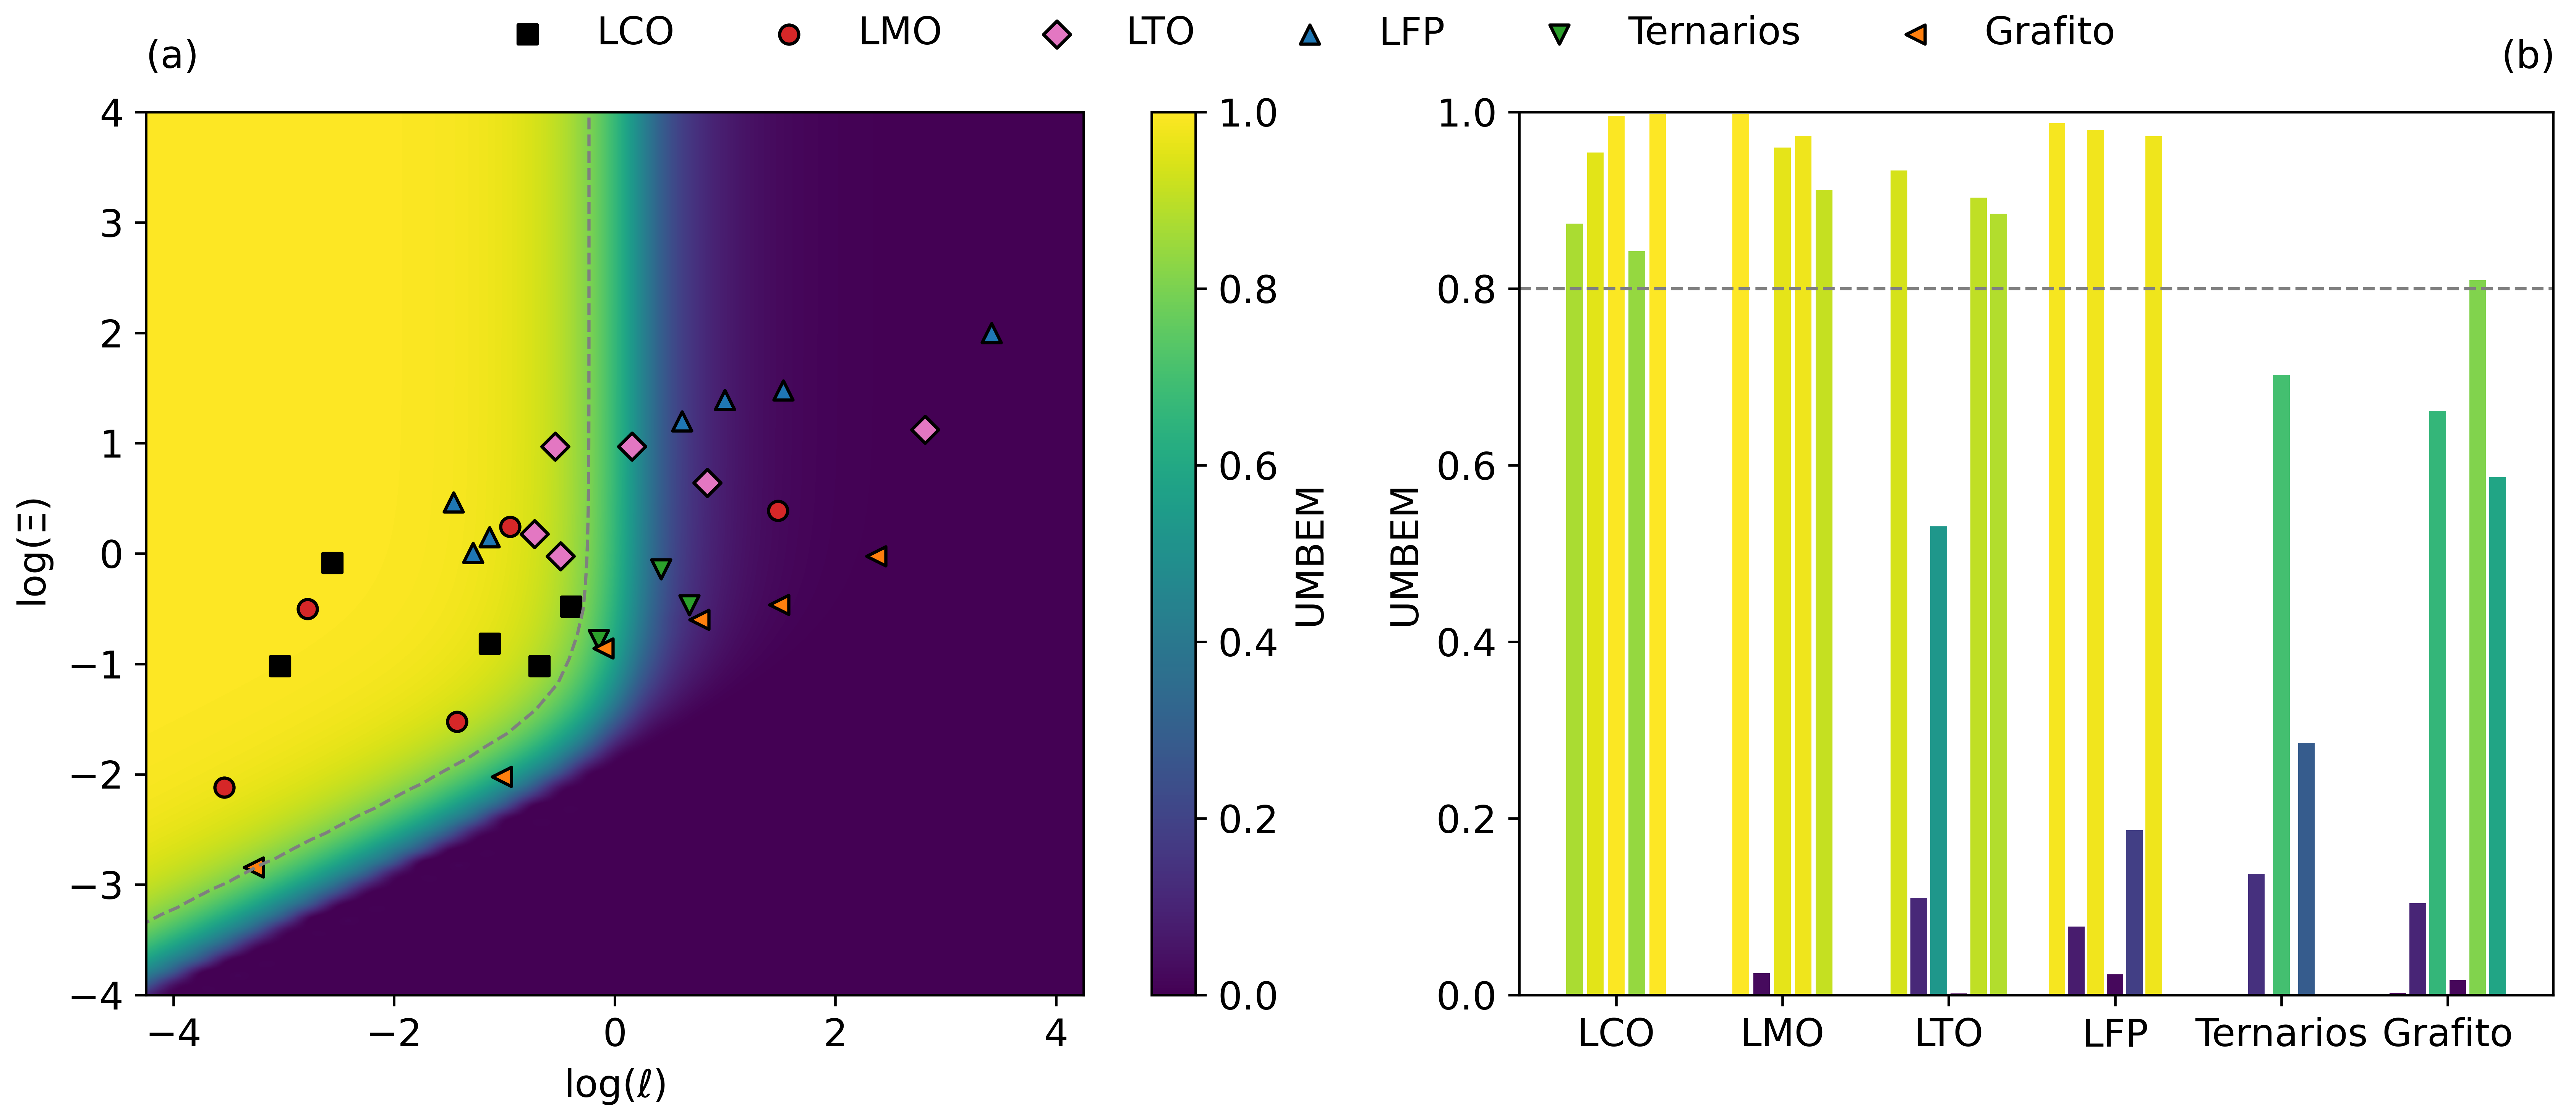

Here is the Python script that generated this plot:
#!/usr/bin/env python
# -*- coding: utf-8 -*-

# Copyright (c) 2024, Francisco Fernandez
# License: CC BY-SA 4.0
#   https://github.com/fernandezfran/thesis/blob/main/LICENSE
from shared import *

fig, (ax1, ax2) = plt.subplots(1, 2, figsize=(16, 5))

greg = galpynostatic.model.GalvanostaticRegressor(spherical, 1, 1)
greg._map = galpynostatic.datasets.map.MapSpline(spherical)
ax1 = greg.plot.render_map(ax=ax1, clb_label="UMBEM")

X, Y = np.linspace(-5, 6), np.linspace(-5, 6)
Z = greg._map.soc(X, Y, grid=True).T
ax1.contour(
    X,
    Y,
    Z,
    levels=np.array([0.8]),
    colors="tab:gray",
    linewidths=1,
    linestyles="dashed",
)

X = np.array([[4.0]])
for sys, dcoeff, d in zip(
    dataset["Material"], dataset["dcoeff_midpoint_cm2s"], dataset["d_mean_micro"]
):
    greg = galpynostatic.model.GalvanostaticRegressor(spherical, 1e-4 * d, 3)
    greg.dcoeff_, greg.k0_ = dcoeff, k0

    logell = galpynostatic.utils.logell(X, 1e-4 * d, 3, dcoeff)
    logxi = galpynostatic.utils.logxi(X, dcoeff, k0)

    ax1.scatter(logell, logxi, marker=marker[sys], color=color[sys], edgecolor="k")

for sys in systems:
    ax1.scatter(
        -100, -100, color=color[sys], marker=marker[sys], label=sys, edgecolor="k"
    )
ax1.legend(ncol=6, frameon=False, loc=(0.35, 1.05))

ax1.text(0, 1.05, "(a)", transform=ax1.transAxes)
ax2.text(0.95, 1.05, "(b)", transform=ax2.transAxes)

ax1.set_xlim((-4.25, 4.25))
ax1.set_ylim((-4, 4))

ax2.axhline(y=0.8, color="tab:gray", linestyle="dashed", linewidth=1)

x = np.linspace(0, 1, num=len(socs.keys()))
w = 0.02
for i, v in enumerate(socs.values()):
    colors = [cmap(soc) for soc in v]
    xs = np.linspace(x[i] - (w / 2) * len(v), x[i] + (w / 2) * len(v), num=len(v))
    ax2.bar(xs, v, width=w, color=colors)

ax2.set_xticks(x)
ax2.set_xticklabels(socs.keys())
ax2.set_ylim((0, 1))
ax2.set_ylabel("UMBEM")

fig.tight_layout()
plt.savefig("UMBEM.png", dpi=600)
